5-way image classification set "pdata" from GitHub (emwebaze/dsa2018materials); label vocabulary: cbb, cbsd, cgm, cmd, healthy.

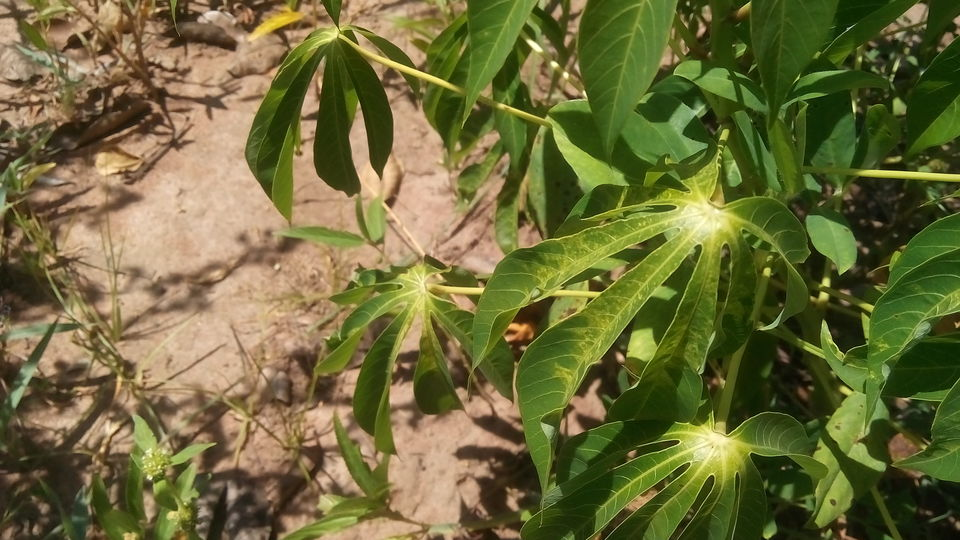
Label: cgm

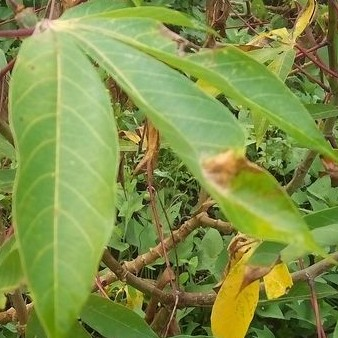
Label: cbb

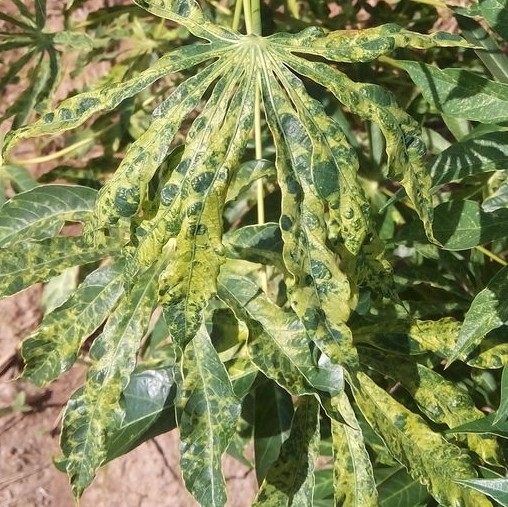
Label: cmd

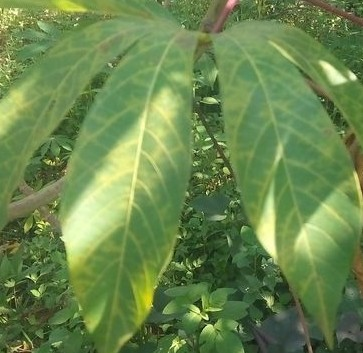
Label: cbsd

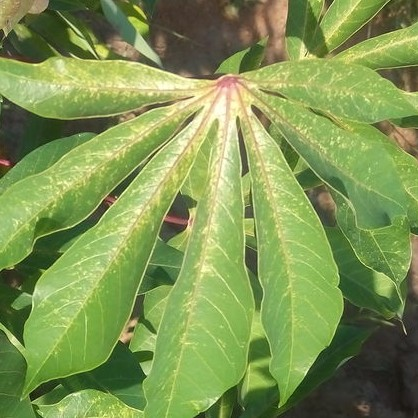
Label: cgm

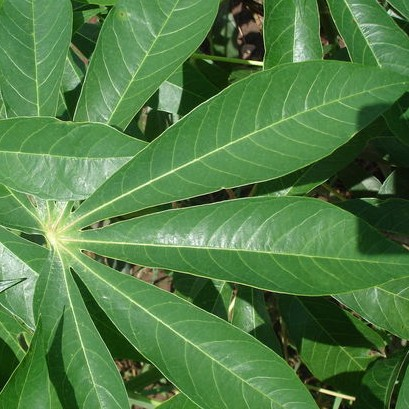
Label: healthy
